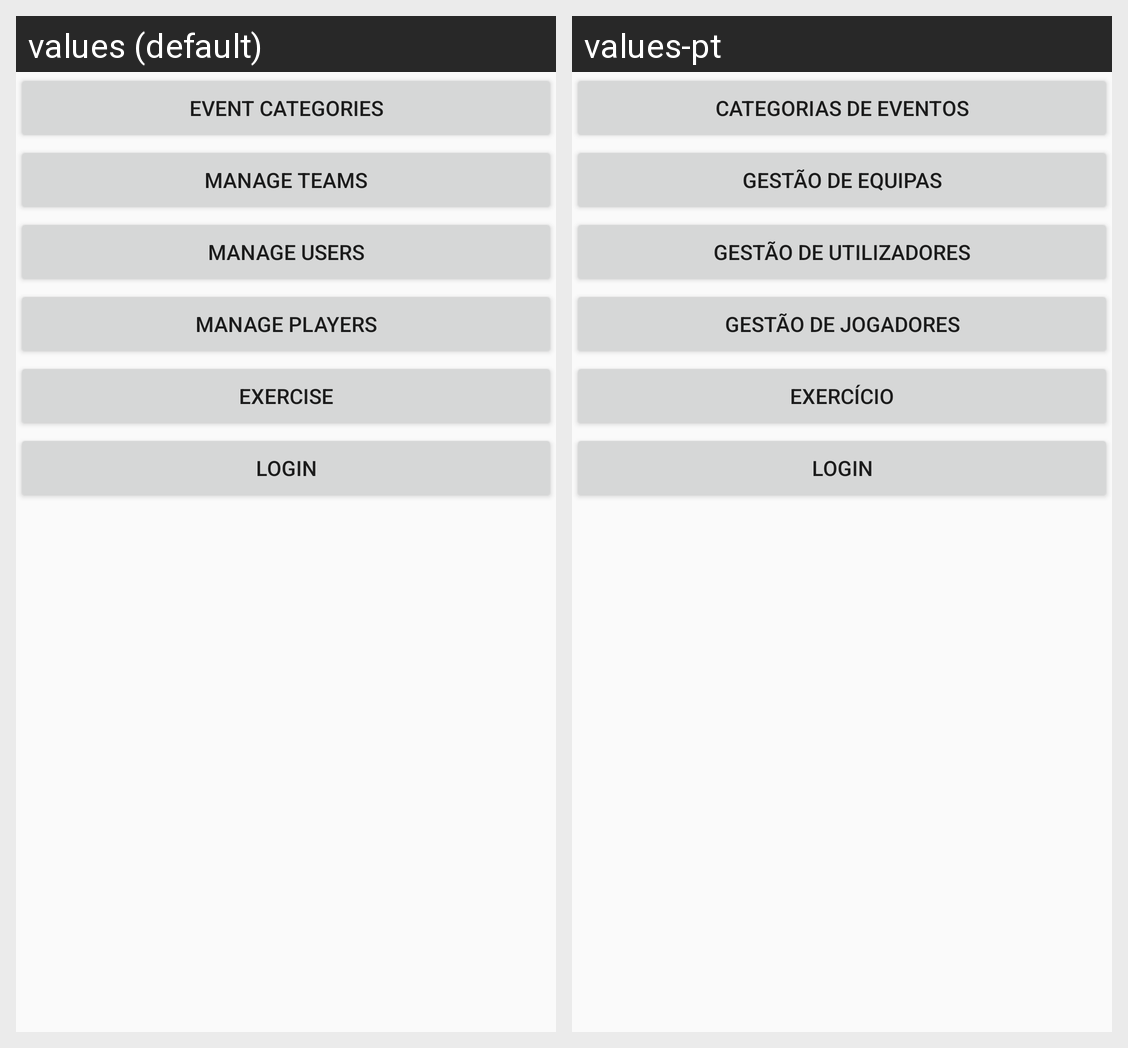

Here is an Android app screen in its default locale and in the app's own translations. Write out the translated-string differences for the strings that appear on this screen.
Android screen res/layout/activity_main.xml rendered under 2 locales, left to right: values (default), values-pt. Device: Nexus 5 (rendered at 1080×1920; each locale shown at half size, 540×960, under a caption strip naming it); theme AppTheme.
Strings drawn on this screen, with the default value and each locale's value (text and hints the layout hard-codes, and strings that could not be matched under every locale, appear in the picture but are not listed):

event_category_button
  values: Event Categories
  values-pt: Categorias de Eventos

goTo_teams_button
  values: Manage Teams
  values-pt: Gestão de Equipas

goTo_users_button
  values: Manage Users
  values-pt: Gestão de Utilizadores

goTo_players_button
  values: Manage Players
  values-pt: Gestão de Jogadores

exercise_button
  values: Exercise
  values-pt: Exercício

login_button
  values: Login
  values-pt: Login
